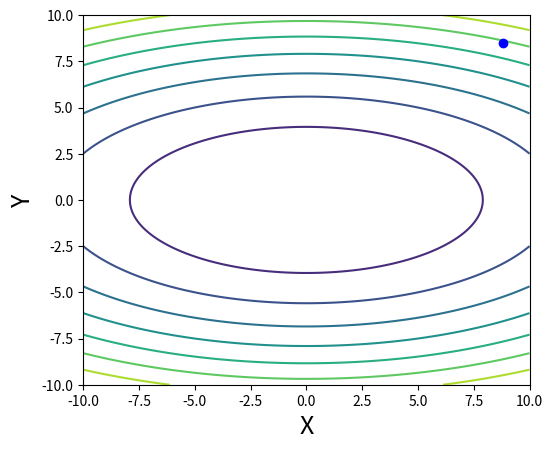

Recreate this plot in Python. (Note: this script raises an exception after producing the figure.)
import matplotlib.pyplot as plt
import matplotlib.animation as anim
import numpy as np


STEP_COUNT = 25
STEP_SIZE = 0.005  # Скорость обучения
X = np.array([i for i in np.linspace(-10, 10, 1000)])
Y = np.array([i for i in np.linspace(-10, 10, 1000)])


def func(X, Y):
    return 4 * (X ** 2) + 16 * (Y ** 2)


def dx(x):
    return 8 * x


def dy(y):
    return 32 * y

# Какая-то жажа и первый кадр пропускается
skip_first = True
def draw_gradient_points(num, point, line):
    global previous_x, previous_y, skip_first, ax
    if skip_first:
        skip_first = False
        return point
    current_x = previous_x - STEP_SIZE * dx(previous_x)
    current_y = previous_y - STEP_SIZE * dy(previous_y)
    print("Step:", num, "CurX:", current_x, "CurY", current_y, "Fun:", func(current_x, current_y))
    point.set_data([current_x], [current_y])
    # Blah-blah
    new_x = list(line.get_xdata()) + [previous_x, current_x]
    new_y = list(line.get_ydata()) + [previous_y, current_y]
    line.set_xdata(new_x)
    line.set_ydata(new_y)

    previous_x = current_x
    previous_y = current_y
    return point


previous_x, previous_y = 8.8, 8.5
fig, ax = plt.subplots()
p = ax.get_position()
ax.set_position([p.x0 + 0.1, p.y0, p.width * 0.9, p.height])
ax.set_xlabel("X", fontsize=18)
ax.set_ylabel("Y", fontsize=18)

X, Y = np.meshgrid(X, Y)
plt.contour(X, Y, func(X, Y))
point, = plt.plot([8.8], [8.5], 'bo')
line, = plt.plot([], color='black')


gradient_anim = anim.FuncAnimation(fig, draw_gradient_points, frames=STEP_COUNT,
                                   fargs=(point, line),
                                   interval=1500)

# Для того, чтобы получить гифку необходимо установить ImageMagick
# Можно получить .mp4 файл без всяких magick-shmagick
gradient_anim.save("images/contour_plot.gif", writer="imagemagick")
